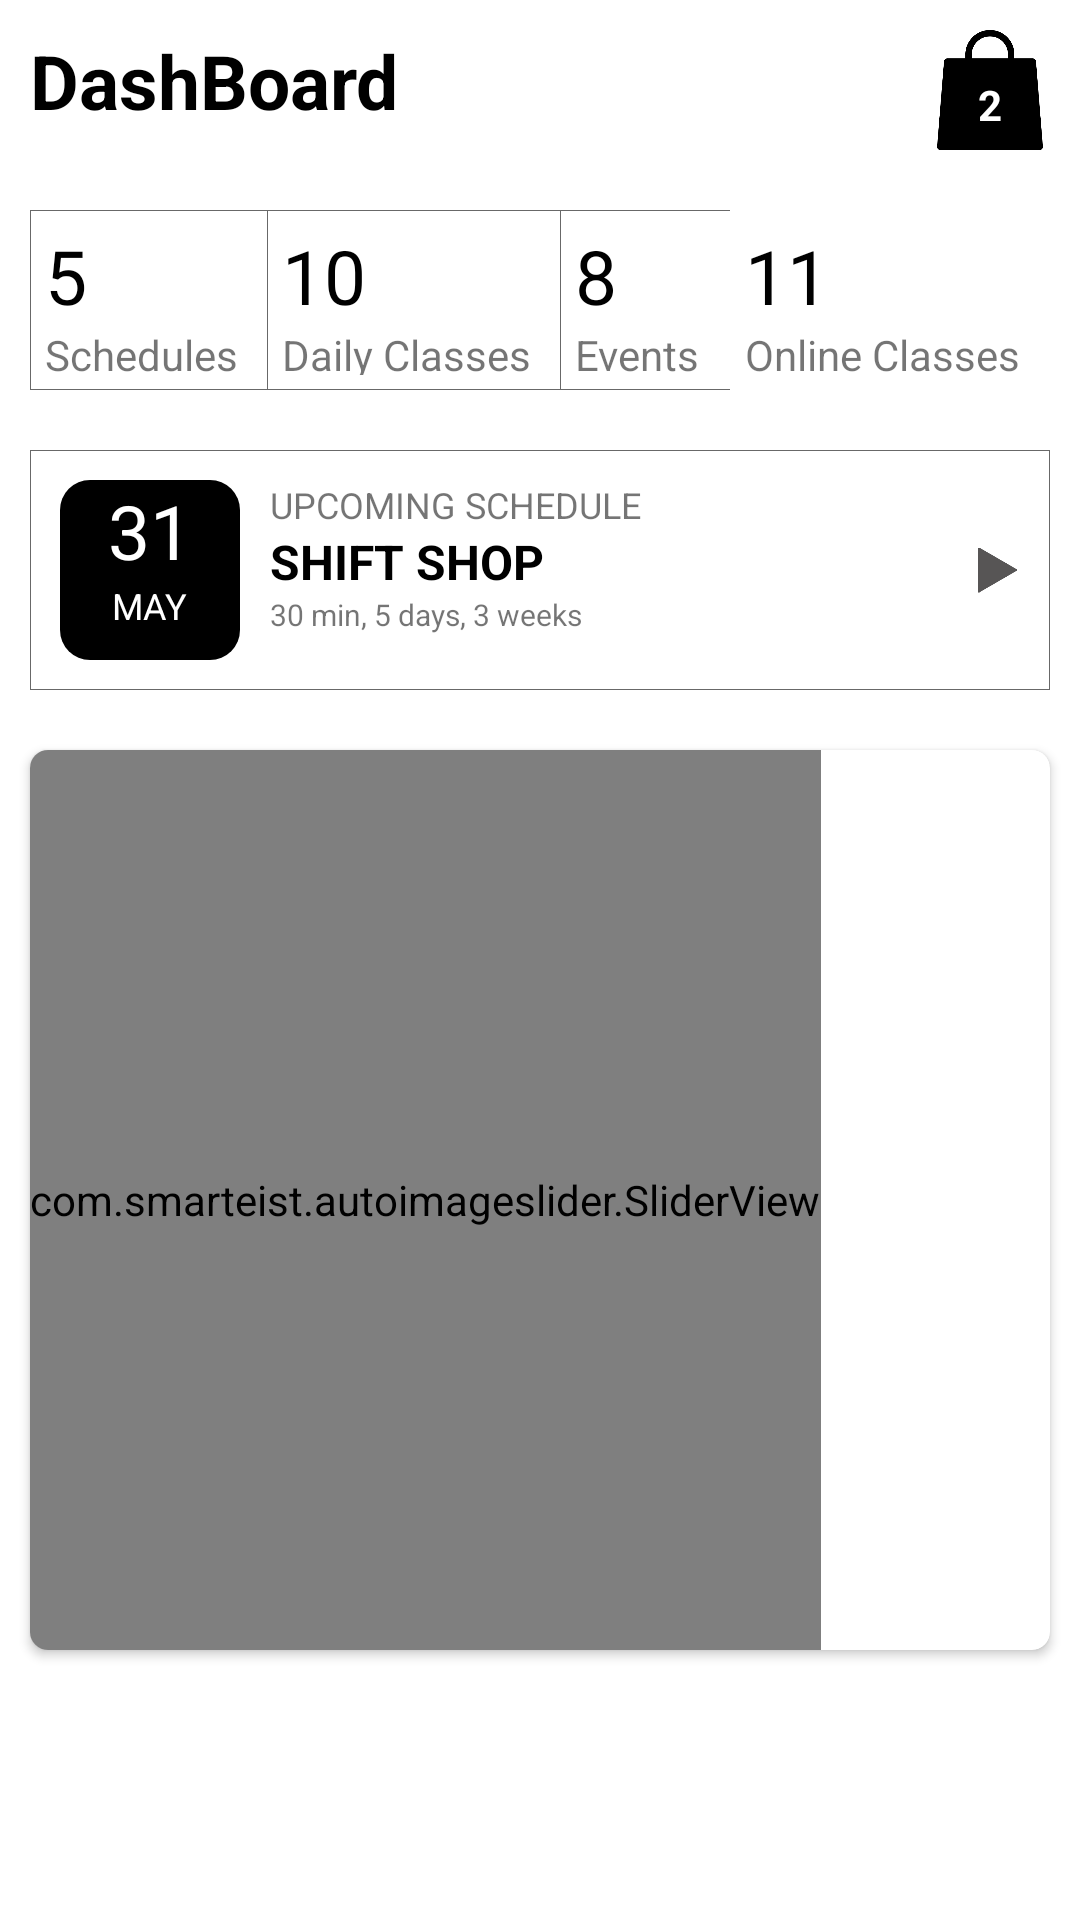

The Android layout XML behind this screen, and the referenced resources:
<!-- AndroidManifest.xml: application theme AppTheme.NoActionBar -->
<!-- res/layout/fragment_home.xml -->
<?xml version="1.0" encoding="utf-8"?>
<RelativeLayout xmlns:android="http://schemas.android.com/apk/res/android"
    xmlns:app="http://schemas.android.com/apk/res-auto"
    android:layout_width="match_parent"
    android:layout_height="match_parent"
    android:background="@color/white">

    <RelativeLayout
        android:id="@+id/topBar"
        android:layout_width="match_parent"
        android:layout_height="60dp"
        android:layout_alignParentTop="true"
        android:padding="10dp">

        <TextView
            android:id="@+id/textView5"
            android:layout_width="wrap_content"
            android:layout_height="wrap_content"
            android:text="DashBoard"
            android:textColor="@color/black"
            android:textSize="25sp"
            android:textStyle="bold" />

        <RelativeLayout
            android:layout_width="40dp"
            android:layout_height="40dp"
            android:layout_alignParentEnd="true">

            <ImageView
                android:id="@+id/imageView2"
                android:layout_width="match_parent"
                android:layout_height="match_parent"
                app:srcCompat="@drawable/icon_bag" />

            <TextView
                android:id="@+id/textView6"
                android:layout_width="wrap_content"
                android:layout_height="wrap_content"
                android:layout_centerInParent="true"
                android:paddingTop="10dp"
                android:text="2"
                android:textColor="@color/white"
                android:textStyle="bold" />

        </RelativeLayout>

    </RelativeLayout>

    <LinearLayout
        android:id="@+id/loadingLayout"
        android:layout_width="match_parent"
        android:layout_height="wrap_content"
        android:orientation="vertical"
        android:visibility="gone">

    </LinearLayout>

    <LinearLayout
        android:id="@+id/contentLayout"
        android:layout_width="match_parent"
        android:layout_height="match_parent"
        android:layout_below="@id/topBar"
        android:orientation="vertical">

        <LinearLayout
            android:layout_width="match_parent"
            android:layout_height="wrap_content"
            android:layout_margin="10dp"
            android:orientation="horizontal">

            <RelativeLayout
                android:layout_width="wrap_content"
                android:layout_height="60dp"
                android:layout_weight="1"
                android:background="@drawable/border_01"
                android:padding="5dp">

                <TextView
                    android:id="@+id/tvSchNum"
                    android:layout_width="wrap_content"
                    android:layout_height="wrap_content"
                    android:text="5"
                    android:textColor="@color/black"
                    android:textSize="25sp" />

                <TextView
                    android:id="@+id/textView4"
                    android:layout_width="wrap_content"
                    android:layout_height="wrap_content"
                    android:layout_below="@id/tvSchNum"
                    android:text="Schedules"
                    android:textSize="@dimen/_8ssp" />
            </RelativeLayout>

            <RelativeLayout
                android:layout_width="wrap_content"
                android:layout_height="60dp"
                android:layout_weight="1"
                android:background="@drawable/border_left"
                android:padding="5dp">

                <TextView
                    android:id="@+id/tvSchNum1"
                    android:layout_width="wrap_content"
                    android:layout_height="wrap_content"
                    android:text="10"
                    android:textColor="@color/black"
                    android:textSize="25sp" />

                <TextView
                    android:id="@+id/textView564"
                    android:layout_width="wrap_content"
                    android:layout_height="wrap_content"
                    android:layout_below="@id/tvSchNum1"
                    android:text="Daily Classes"
                    android:textSize="@dimen/_8ssp" />
            </RelativeLayout>

            <RelativeLayout
                android:layout_width="wrap_content"
                android:layout_height="60dp"
                android:layout_weight="1"
                android:background="@drawable/border_left"
                android:padding="5dp">

                <TextView
                    android:id="@+id/tvSchNum2"
                    android:layout_width="wrap_content"
                    android:layout_height="wrap_content"
                    android:text="8"
                    android:textColor="@color/black"
                    android:textSize="25sp" />

                <TextView
                    android:id="@+id/textView432"
                    android:layout_width="wrap_content"
                    android:layout_height="wrap_content"
                    android:layout_below="@id/tvSchNum2"
                    android:text="Events"
                    android:textSize="@dimen/_8ssp" />
            </RelativeLayout>

            <RelativeLayout
                android:layout_width="wrap_content"
                android:layout_height="60dp"
                android:layout_weight="1"
                android:background="@drawable/border_right"
                android:padding="5dp">

                <TextView
                    android:id="@+id/tvSchNum3"
                    android:layout_width="wrap_content"
                    android:layout_height="wrap_content"
                    android:text="11"
                    android:textColor="@color/black"
                    android:textSize="25sp" />

                <TextView
                    android:id="@+id/textView433"
                    android:layout_width="wrap_content"
                    android:layout_height="wrap_content"
                    android:layout_below="@id/tvSchNum3"
                    android:text="Online Classes"
                    android:textSize="@dimen/_8ssp" />
            </RelativeLayout>

        </LinearLayout>

        <RelativeLayout
            android:layout_width="match_parent"
            android:layout_height="wrap_content"
            android:layout_margin="10dp"
            android:background="@drawable/border_bottom"
            android:padding="10dp">

            <ImageView
                android:id="@+id/imageView3"
                android:layout_width="15dp"
                android:layout_height="20dp"
                android:layout_alignParentEnd="true"

                android:layout_centerVertical="true"
                app:srcCompat="@drawable/right_arrow"
                app:tint="#575555" />

            <RelativeLayout
                android:id="@+id/cal_date"
                android:layout_width="60dp"
                android:layout_height="60dp"
                android:background="@drawable/black_rectangle">

                <TextView
                    android:id="@+id/textView8"
                    android:layout_width="wrap_content"
                    android:layout_height="wrap_content"
                    android:layout_centerHorizontal="true"
                    android:text="31"
                    android:textColor="@color/white"
                    android:textSize="25sp" />

                <TextView
                    android:id="@+id/textView9"
                    android:layout_width="wrap_content"
                    android:layout_height="wrap_content"
                    android:layout_below="@id/textView8"
                    android:layout_centerHorizontal="true"
                    android:text="MAY"
                    android:textColor="@color/white"
                    android:textSize="12sp" />
            </RelativeLayout>

            <LinearLayout
                android:layout_width="wrap_content"
                android:layout_height="60dp"
                android:layout_toRightOf="@id/cal_date"
                android:orientation="vertical"
                android:paddingLeft="10dp"
                android:paddingRight="10dp">

                <TextView
                    android:id="@+id/textView10"
                    android:layout_width="match_parent"
                    android:layout_height="wrap_content"
                    android:text="UPCOMING SCHEDULE"
                    android:textSize="12sp" />

                <TextView
                    android:id="@+id/textView11"
                    android:layout_width="match_parent"
                    android:layout_height="wrap_content"
                    android:text="SHIFT SHOP"
                    android:textColor="@color/black"
                    android:textSize="16sp"
                    android:textStyle="bold" />

                <TextView
                    android:id="@+id/textView12"
                    android:layout_width="match_parent"
                    android:layout_height="wrap_content"
                    android:text="30 min, 5 days, 3 weeks"
                    android:textSize="10sp" />
            </LinearLayout>

        </RelativeLayout>

        <androidx.cardview.widget.CardView
            android:layout_width="match_parent"
            android:layout_height="wrap_content"
            android:layout_margin="10dp"
            app:cardCornerRadius="6dp">

            <com.smarteist.autoimageslider.SliderView
                android:id="@+id/imageSlider"
                android:layout_width="wrap_content"
                android:layout_height="300dp"
                app:sliderAnimationDuration="600"
                app:sliderAutoCycleDirection="back_and_forth"
                app:sliderAutoCycleEnabled="true"
                app:sliderIndicatorAnimationDuration="600"
                app:sliderIndicatorGravity="center_horizontal|bottom"
                app:sliderIndicatorMargin="15dp"
                app:sliderIndicatorOrientation="horizontal"
                app:sliderIndicatorPadding="3dp"
                app:sliderIndicatorRadius="2dp"
                app:sliderIndicatorSelectedColor="#5A5A5A"
                app:sliderIndicatorUnselectedColor="#FFF"
                app:sliderScrollTimeInSec="2"
                app:sliderStartAutoCycle="true" />

        </androidx.cardview.widget.CardView>

    </LinearLayout>
</RelativeLayout>
<!-- resources referenced by this layout -->
<resources>
  <color name="black">#000000</color>
  <color name="white">#FFFFFF</color>
  <!-- drawable black_rectangle (drawable) -->
  <?xml version="1.0" encoding="utf-8"?>
  <shape xmlns:android="http://schemas.android.com/apk/res/android" android:shape="rectangle" >
      <corners
          android:radius="10dp"
          />
      <solid
          android:color="#000000"
          />
  
  </shape>
  <!-- drawable border_01 (drawable) -->
  <?xml version="1.0" encoding="utf-8"?>
  <layer-list xmlns:android="http://schemas.android.com/apk/res/android">
      <item>
          <shape android:shape="rectangle">
              <solid android:color="#686868" />
          </shape>
      </item>
  
      <item
          android:left="0.5dp"
          android:top="0.5dp"
          android:bottom="0.5dp"
          >
          <shape android:shape="rectangle">
              <solid android:color="#FFFFFF" />
          </shape>
      </item>
  
  </layer-list>
  <!-- drawable border_bottom (drawable) -->
  <?xml version="1.0" encoding="utf-8"?>
  <layer-list xmlns:android="http://schemas.android.com/apk/res/android">
      <item>
          <shape android:shape="rectangle">
              <solid android:color="#686868" />
          </shape>
      </item>
  
      <item android:right="0.5dp"
          android:left="0.5dp"
          android:top="0.5dp"
          android:bottom="0.5dp"
          >
          <shape android:shape="rectangle">
              <solid android:color="#FFFFFF" />
          </shape>
      </item>
  </layer-list>
  <!-- drawable border_left (drawable) -->
  <?xml version="1.0" encoding="utf-8"?>
  <layer-list xmlns:android="http://schemas.android.com/apk/res/android">
      <item>
          <shape android:shape="rectangle">
              <solid android:color="#686868" />
          </shape>
      </item>
  
      <item android:left="0.5dp"
          android:top="0.5dp"
          android:bottom="0.5dp"
          >
          <shape android:shape="rectangle">
              <solid android:color="#FFFFFF" />
          </shape>
      </item>
  </layer-list>
  <!-- drawable icon_bag: png bitmap (drawable-hdpi, 3156 bytes) -->
  <!-- drawable right_arrow: png bitmap (drawable-hdpi, 416 bytes) -->
  <style name="AppTheme.NoActionBar">
          <item name="windowActionBar">false</item>
          <item name="windowNoTitle">true</item>
          <item name="android:windowDrawsSystemBarBackgrounds">true</item>
          <item name="android:statusBarColor">@color/status_bar_color</item>
      </style>
  <color name="status_bar_color">#FFFFFF</color>
</resources>
